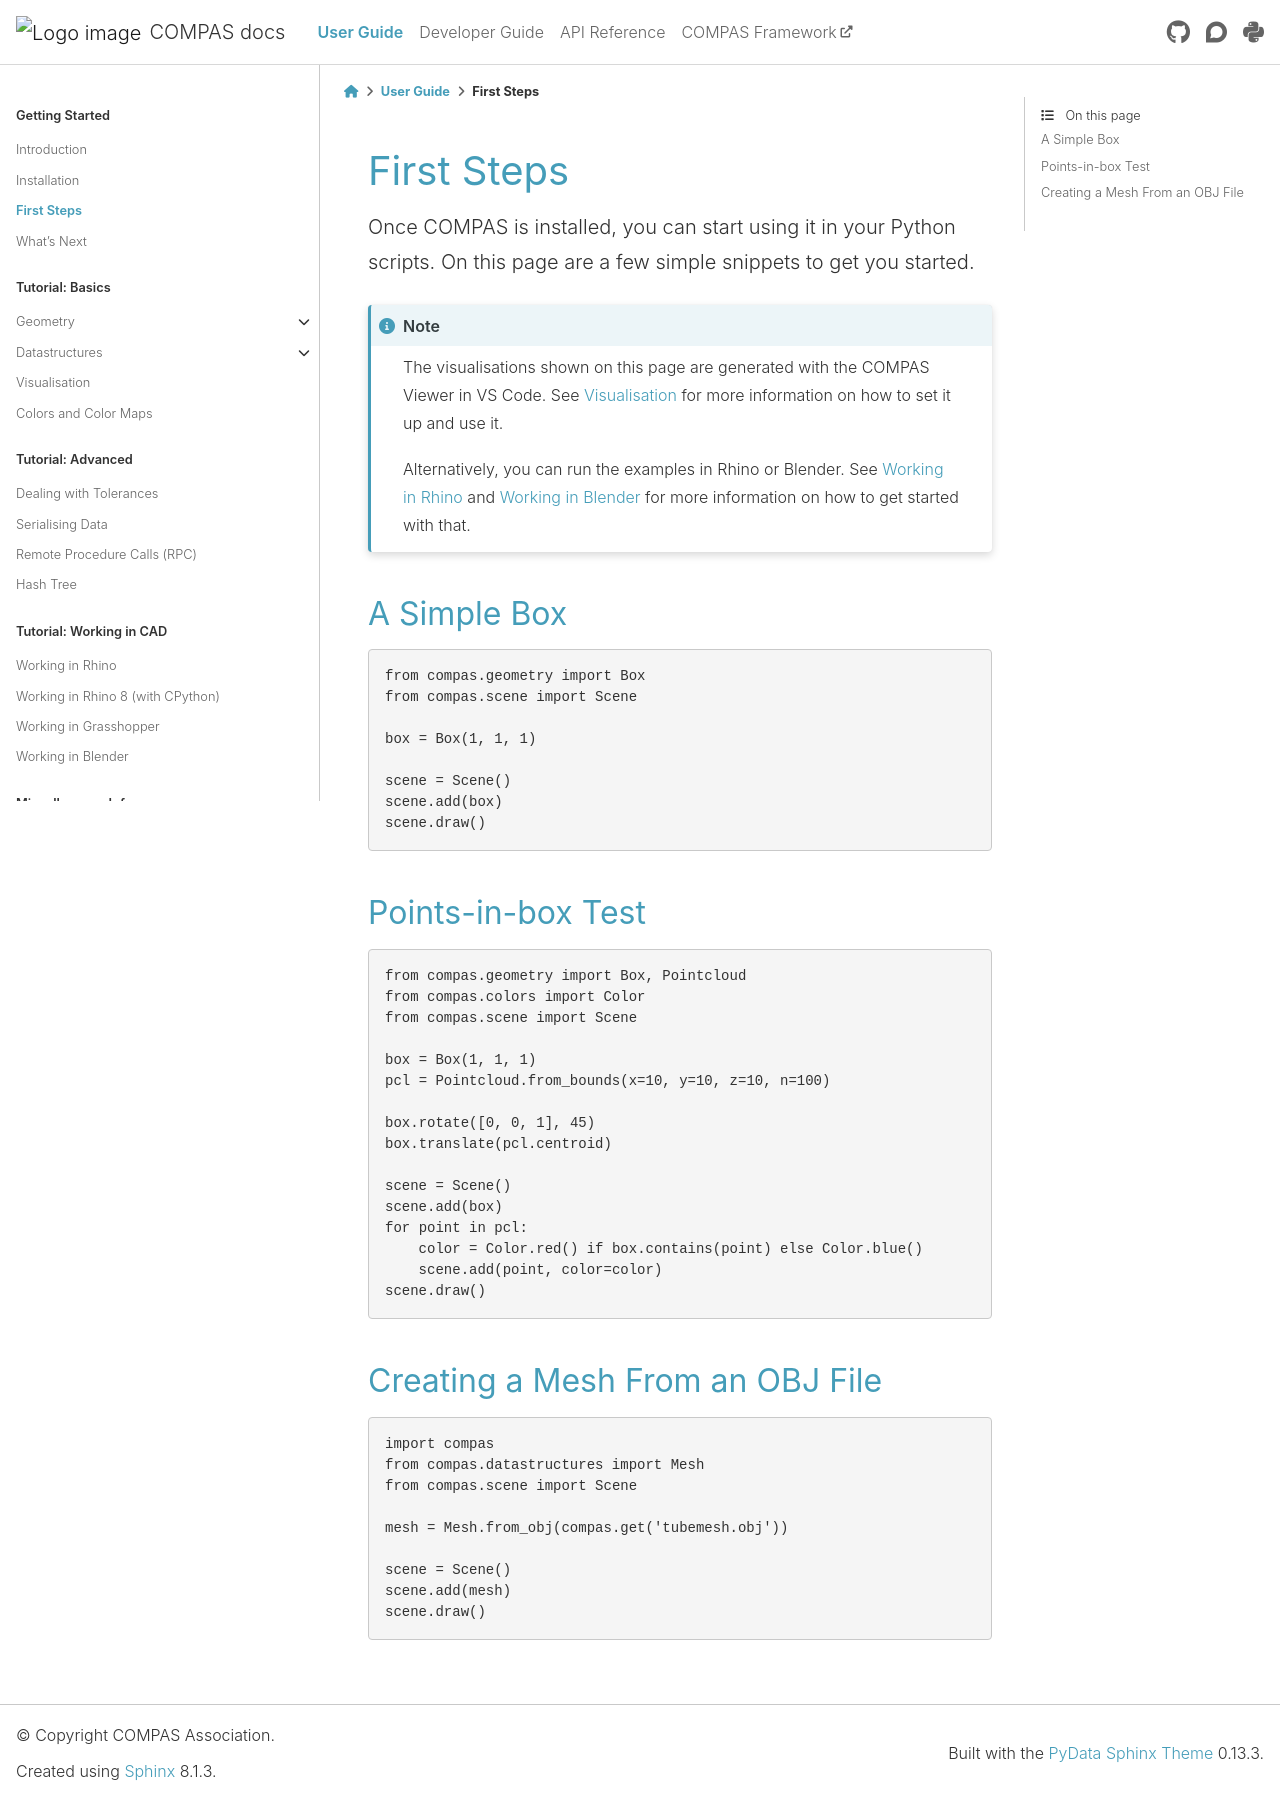

repository: compas-dev/compas · page: 2.16.0/userguide/firststeps.html · generator: sphinx

********************************************************************************
First Steps
********************************************************************************

.. rst-class:: lead

Once COMPAS is installed, you can start using it in your Python scripts.
On this page are a few simple snippets to get you started.

.. note::

    The visualisations shown on this page are generated with the COMPAS Viewer in VS Code.
    See :doc:`basics.visualisation` for more information on how to set it up and use it.

    Alternatively, you can run the examples in Rhino or Blender.
    See :doc:`cad.rhino` and :doc:`cad.blender` for more information on how to get started with that.


A Simple Box
============

.. code-block:: python

    from compas.geometry import Box
    from compas.scene import Scene

    box = Box(1, 1, 1)

    scene = Scene()
    scene.add(box)
    scene.draw()


Points-in-box Test
==================

.. code-block:: python

    from compas.geometry import Box, Pointcloud
    from compas.colors import Color
    from compas.scene import Scene

    box = Box(1, 1, 1)
    pcl = Pointcloud.from_bounds(x=10, y=10, z=10, n=100)

    box.rotate([0, 0, 1], 45)
    box.translate(pcl.centroid)

    scene = Scene()
    scene.add(box)
    for point in pcl:
        color = Color.red() if box.contains(point) else Color.blue()
        scene.add(point, color=color)
    scene.draw()


Creating a Mesh From an OBJ File
================================

.. code-block:: python

    import compas
    from compas.datastructures import Mesh
    from compas.scene import Scene

    mesh = Mesh.from_obj(compas.get('tubemesh.obj'))

    scene = Scene()
    scene.add(mesh)
    scene.draw()
